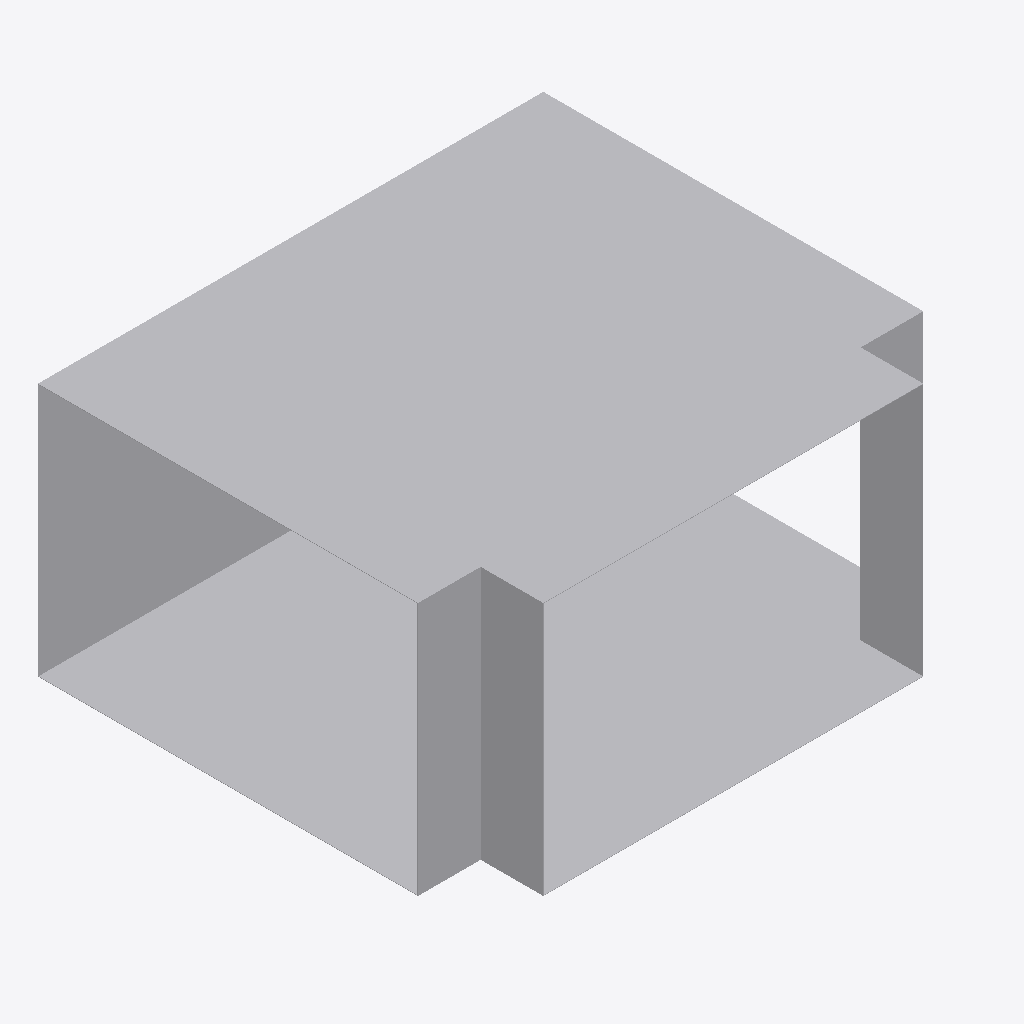
Isometric view of an IFC building model (IFC-SPF (STEP), schema IFC4, length unit metre), seen from the south-west, elements coloured by IFC class: 1 other element (light grey).
Extent 0.800 m × 0.701 m × 0.402 m (x, y, z). Elements (1): 1 IfcDuctFitting.

HEADER;
FILE_DESCRIPTION(('ViewDefinition[DesignTransferView]'),'2;1');
FILE_NAME('/dev/null','2026-11-13T17:25:09+08:00',(''),(''),'IfcOpenShell 0.8.5','IfcOpenShell 0.8.5','Nobody');
FILE_SCHEMA(('IFC4'));
ENDSEC;
DATA;
#1=IFCPROJECT('3ZQzTpMQnAqRgIcbk0S7lU',$,'Declared ideal rectangular tee',$,$,$,$,(#8),#3);
#10=IFCDUCTFITTING('3BAXRbMxzN3eioe3GnwiQn',$,'RECTANGULAR-TEE',$,$,#46,#41,$,.JUNCTION.);
ENDSEC;
